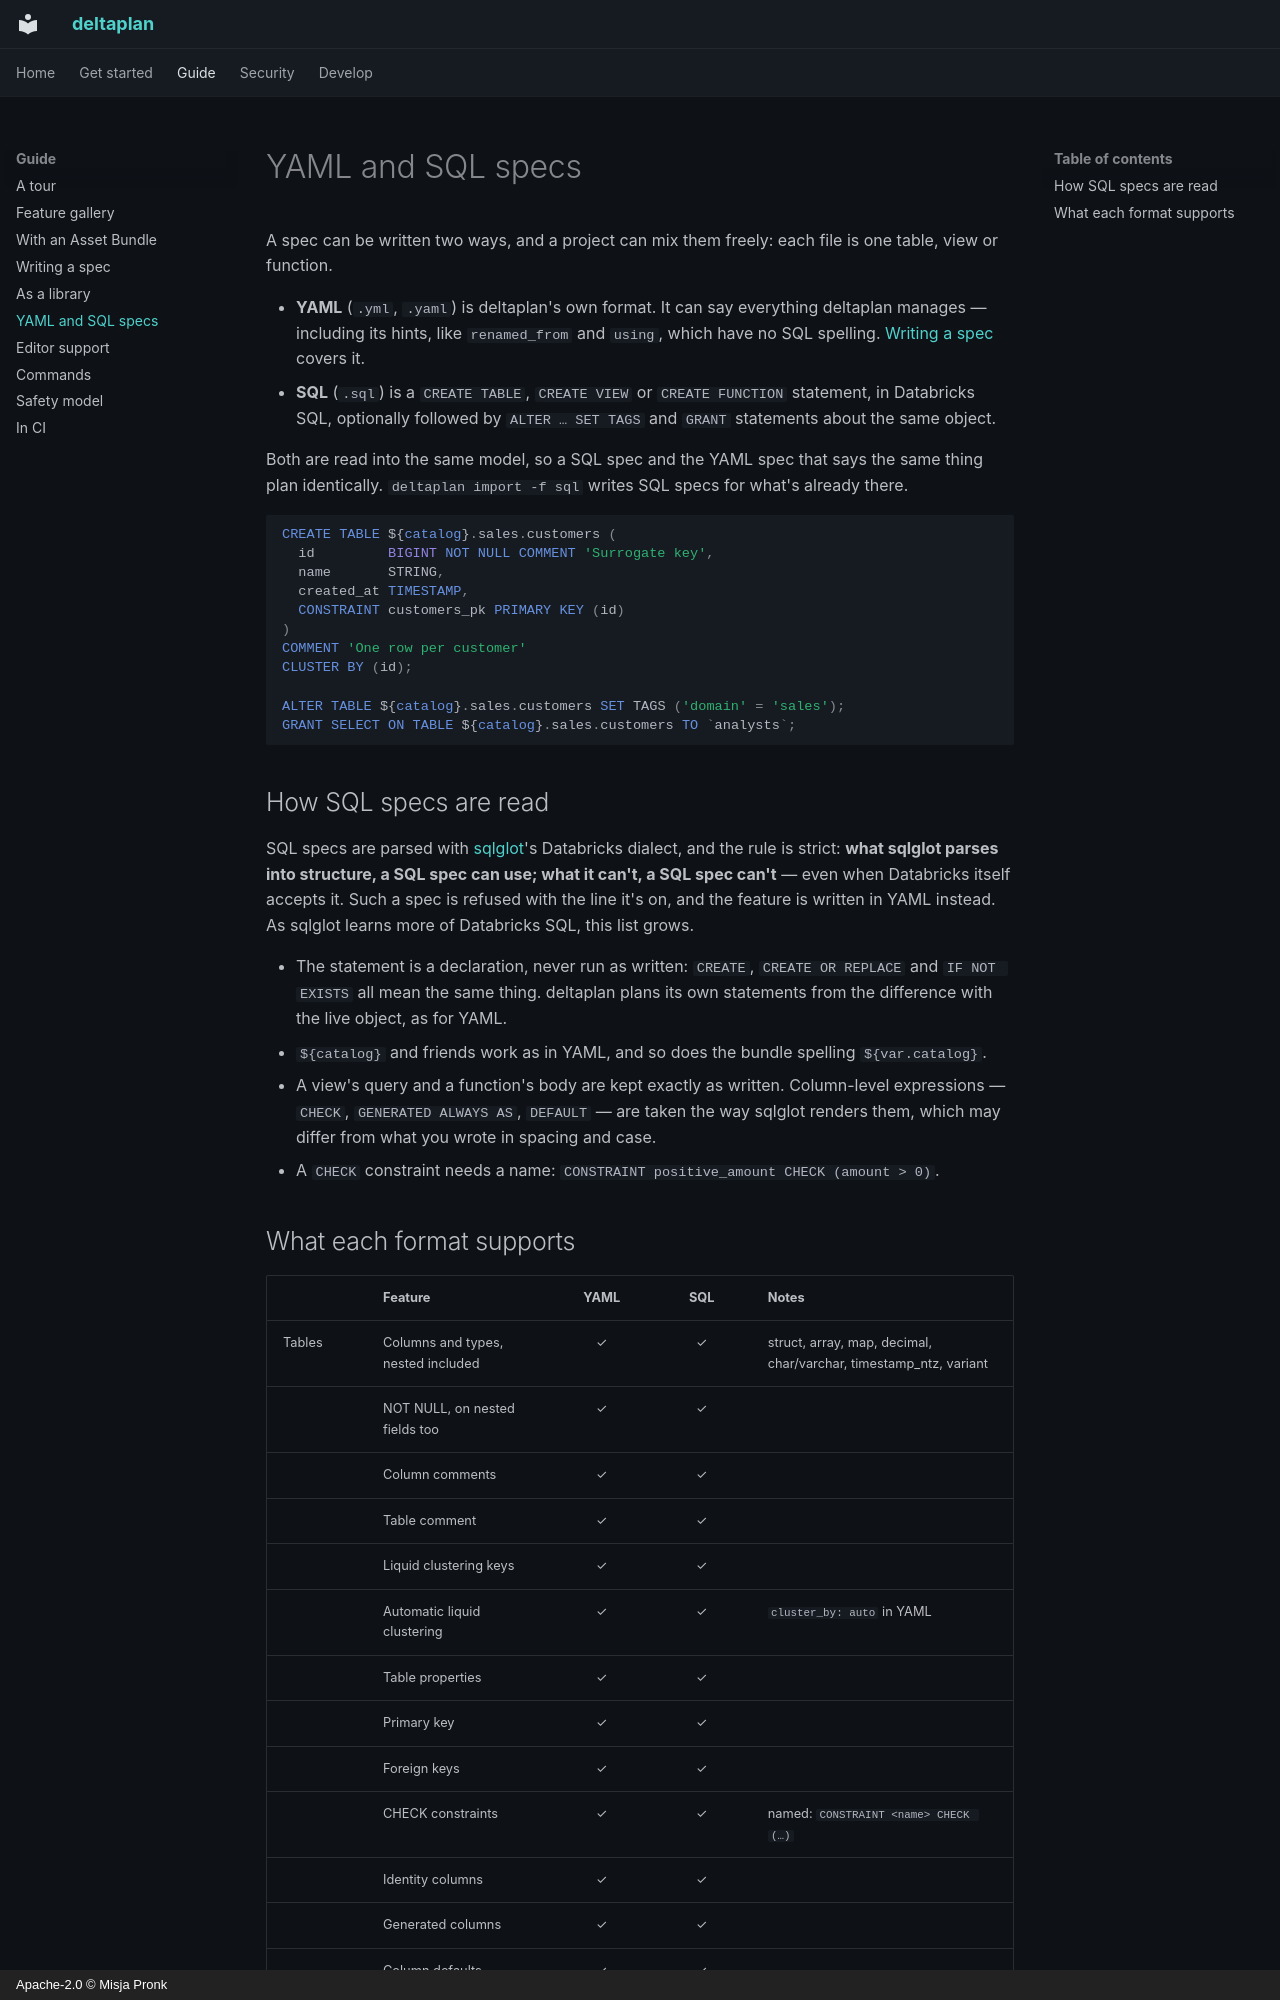

repository: misja-pronk/deltaplan · page: formats/index.html · generator: mkdocs · copyright: Apache-2.0 © Misja Pronk

# YAML and SQL specs

A spec can be written two ways, and a project can mix them freely: each file is one
table, view or function.

- **YAML** (`.yml`, `.yaml`) is deltaplan's own format. It can say everything
  deltaplan manages — including its hints, like `renamed_from` and `using`, which have
  no SQL spelling. [Writing a spec](spec.md) covers it.
- **SQL** (`.sql`) is a `CREATE TABLE`, `CREATE VIEW` or `CREATE FUNCTION` statement,
  in Databricks SQL, optionally followed by `ALTER … SET TAGS` and `GRANT` statements
  about the same object.

Both are read into the same model, so a SQL spec and the YAML spec that says the same
thing plan identically. `deltaplan import -f sql` writes SQL specs for what's already
there.

```sql
CREATE TABLE ${catalog}.sales.customers (
  id         BIGINT NOT NULL COMMENT 'Surrogate key',
  name       STRING,
  created_at TIMESTAMP,
  CONSTRAINT customers_pk PRIMARY KEY (id)
)
COMMENT 'One row per customer'
CLUSTER BY (id);

ALTER TABLE ${catalog}.sales.customers SET TAGS ('domain' = 'sales');
GRANT SELECT ON TABLE ${catalog}.sales.customers TO `analysts`;
```

## How SQL specs are read

SQL specs are parsed with [sqlglot](https://github.com/tobymao/sqlglot)'s Databricks
dialect, and the rule is strict: **what sqlglot parses into structure, a SQL spec can
use; what it can't, a SQL spec can't** — even when Databricks itself accepts it. Such a
spec is refused with the line it's on, and the feature is written in YAML instead. As
sqlglot learns more of Databricks SQL, this list grows.

- The statement is a declaration, never run as written: `CREATE`, `CREATE OR REPLACE`
  and `IF NOT EXISTS` all mean the same thing. deltaplan plans its own statements from
  the difference with the live object, as for YAML.
- `${catalog}` and friends work as in YAML, and so does the bundle spelling
  `${var.catalog}`.
- A view's query and a function's body are kept exactly as written. Column-level
  expressions — `CHECK`, `GENERATED ALWAYS AS`, `DEFAULT` — are taken the way sqlglot
  renders them, which may differ from what you wrote in spacing and case.
- A `CHECK` constraint needs a name: `CONSTRAINT positive_amount CHECK (amount > 0)`.
